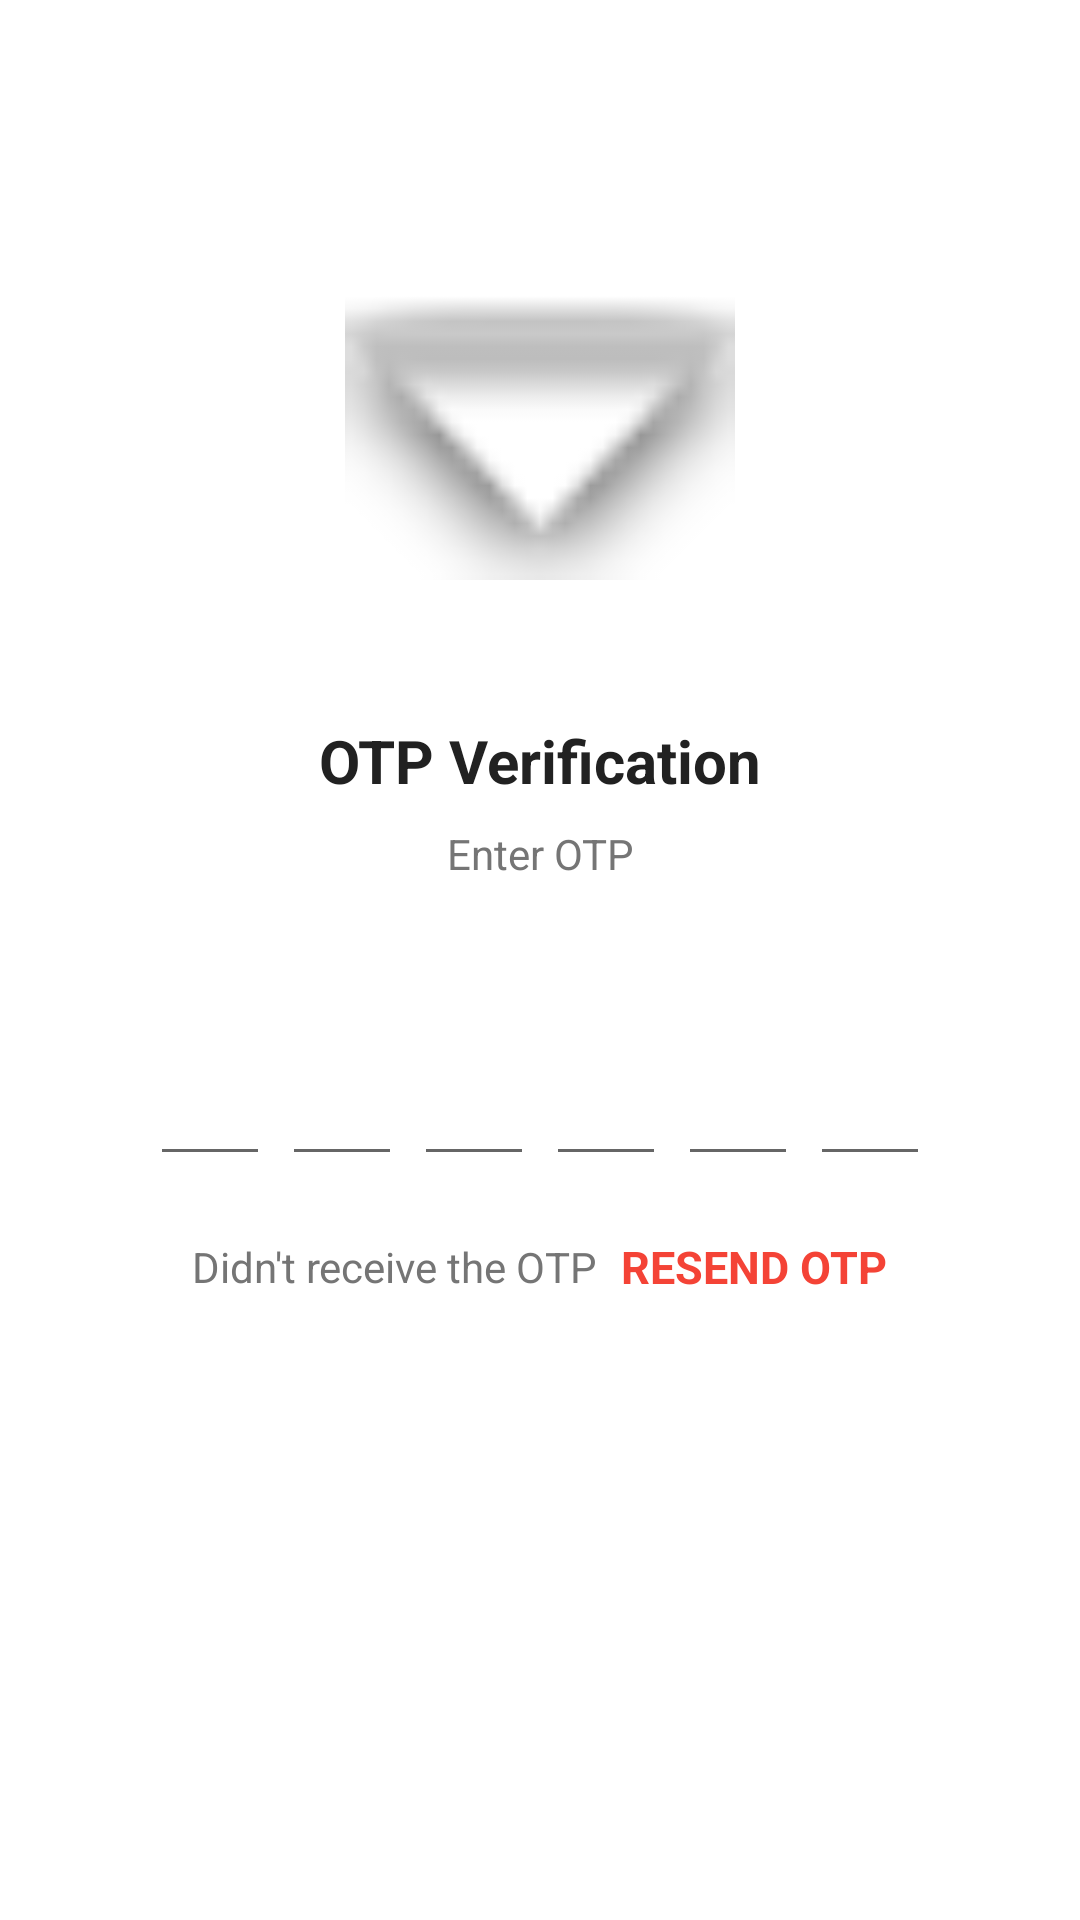

The Android layout XML behind this screen, and the referenced resources:
<!-- AndroidManifest.xml: application theme Theme.Verification -->
<!-- res/layout/activity_verify_o_t_p.xml -->
<?xml version="1.0" encoding="utf-8"?>
<ScrollView xmlns:android="http://schemas.android.com/apk/res/android"
    xmlns:app="http://schemas.android.com/apk/res-auto"
    xmlns:tools="http://schemas.android.com/tools"
    android:layout_width="match_parent"
    android:layout_height="match_parent"
    android:overScrollMode="never"
    android:scrollbars="none"
    tools:context=".VerifyOTPActivity">

    <LinearLayout
        android:layout_width="match_parent"
        android:layout_height="wrap_content"
        android:gravity="center_horizontal"
        android:orientation="vertical">

        <ImageView
            android:layout_width="130dp"
            android:layout_height="130dp"
            android:layout_marginTop="80dp"
            android:contentDescription="@string/app_name"
            android:src="@android:drawable/arrow_down_float"
            />
        <TextView
            android:layout_width="wrap_content"
            android:layout_height="wrap_content"
            android:layout_marginTop="30dp"
            android:text="@string/otp_verification"
            android:textColor="@color/colorTextPrimary"
            android:textSize="20sp"
            android:textStyle="bold"
            />
        <TextView
            android:layout_width="match_parent"
            android:layout_height="wrap_content"
            android:layout_marginStart="50dp"
            android:layout_marginTop="8dp"
            android:layout_marginEnd="50dp"
            android:gravity="center"
            android:text="@string/enter_otp"
            android:textColor="@color/colorTextSecondary"
            android:textSize="14sp"
            />
        <TextView
            android:id="@+id/textMobile"
            android:layout_width="match_parent"
            android:layout_height="wrap_content"
            android:layout_marginStart="50dp"
            android:layout_marginTop="4dp"
            android:layout_marginEnd="50dp"
            android:gravity="center"
            android:textColor="@color/colorTextPrimary"
            android:textSize="14sp"
            android:textStyle="bold"/>
        <LinearLayout
            android:layout_width="match_parent"
            android:layout_height="wrap_content"
            android:layout_marginTop="30dp"
            android:gravity="center"
            android:orientation="horizontal">

            <EditText
                android:id="@+id/inputCode1"
                android:layout_width="40dp"
                android:layout_height="45dp"
                android:gravity="center"
                android:imeOptions="actionNext"
                android:importantForAutofill="no"
                android:inputType="number"
                android:maxLength="1"
                android:textColor="@color/colorTextPrimary"
                android:textStyle="bold"
                android:textSize="24sp"
                tools:ignore="LabelFor"/>

            <EditText
                android:id="@+id/inputCode2"
                android:layout_width="40dp"
                android:layout_height="45dp"
                android:layout_marginStart="4dp"
                android:gravity="center"
                android:imeOptions="actionNext"
                android:importantForAutofill="no"
                android:inputType="number"
                android:maxLength="1"
                android:textColor="@color/colorTextPrimary"
                android:textStyle="bold"
                android:textSize="24sp"
                tools:ignore="LabelFor"/>
            <EditText
                android:id="@+id/inputCode3"
                android:layout_width="40dp"
                android:layout_height="45dp"
                android:layout_marginStart="4dp"
                android:gravity="center"
                android:imeOptions="actionNext"
                android:importantForAutofill="no"
                android:inputType="number"
                android:maxLength="1"
                android:textColor="@color/colorTextPrimary"
                android:textStyle="bold"
                android:textSize="24sp"
                tools:ignore="LabelFor"/>
            <EditText
                android:id="@+id/inputCode4"
                android:layout_width="40dp"
                android:layout_height="45dp"
                android:layout_marginStart="4dp"
                android:gravity="center"
                android:imeOptions="actionNext"
                android:importantForAutofill="no"
                android:inputType="number"
                android:maxLength="1"
                android:textColor="@color/colorTextPrimary"
                android:textStyle="bold"
                android:textSize="24sp"
                tools:ignore="LabelFor"/>
            <EditText
                android:id="@+id/inputCode5"
                android:layout_width="40dp"
                android:layout_height="45dp"
                android:layout_marginStart="4dp"
                android:gravity="center"
                android:imeOptions="actionNext"
                android:importantForAutofill="no"
                android:inputType="number"
                android:maxLength="1"
                android:textColor="@color/colorTextPrimary"
                android:textStyle="bold"
                android:textSize="24sp"
                tools:ignore="LabelFor"/>
            <EditText
                android:id="@+id/inputCode6"
                android:layout_width="40dp"
                android:layout_height="45dp"
                android:layout_marginStart="4dp"
                android:gravity="center"
                android:imeOptions="actionDone"
                android:importantForAutofill="no"
                android:inputType="number"
                android:maxLength="1"
                android:textColor="@color/colorTextPrimary"
                android:textStyle="bold"
                android:textSize="24sp"
                tools:ignore="LabelFor"/>


        </LinearLayout>
        <LinearLayout
            android:layout_width="match_parent"
            android:layout_height="wrap_content"
            android:layout_marginTop="20dp"
            android:gravity="center"
            android:orientation="horizontal">

            <TextView
                android:layout_width="wrap_content"
                android:layout_height="wrap_content"
                android:text="Didn't receive the OTP"
               android:textColor="@color/colorTextSecondary"
                android:textSize="14sp"/>

            <TextView
                android:id="@+id/textResendOTP"
                android:layout_width="wrap_content"
                android:layout_height="wrap_content"
                android:layout_marginStart="8dp"
                android:text="@string/resend_otp"
                android:textColor="@color/colorAccent"
                android:textSize="15sp"
                android:textStyle="bold"/>

        </LinearLayout>

        <FrameLayout
            android:layout_width="match_parent"
            android:layout_height="wrap_content">

            <Button
                android:id="@+id/buttonVerify"
                android:layout_width="match_parent"
                android:layout_height="wrap_content"
                android:layout_margin="30dp"
                android:background="@drawable/background_button"
                android:text="@string/verify"
                android:textColor="@color/colorwhite"
                android:textStyle="bold"
                android:textSize="16sp"
                />

            <ProgressBar
                android:id="@+id/progressBar"
                android:layout_width="40dp"
                android:layout_height="40dp"
                android:layout_gravity="center"
                android:visibility="gone"/>

        </FrameLayout>




    </LinearLayout>



</ScrollView>
<!-- resources referenced by this layout -->
<resources>
  <color name="colorAccent">#F44336</color>
  <color name="colorTextPrimary">#212121</color>
  <color name="colorTextSecondary">#757575</color>
  <color name="colorwhite">#FFFFFFFF</color>
  <string name="app_name">verification</string>
  <string name="enter_otp">Enter OTP</string>
  <string name="otp_verification">OTP Verification</string>
  <string name="resend_otp">RESEND OTP</string>
  <string name="verify">verify</string>
  <style name="Theme.Verification" parent="Theme.MaterialComponents.DayNight.NoActionBar">
          
          <item name="colorPrimary">@color/colorPrimary</item>
          <item name="colorPrimaryVariant">@color/colorPrimaryDark</item>
          <item name="colorOnPrimary">@color/colorAccent</item>
          
          <item name="colorSecondary">@color/teal_200</item>
          <item name="colorSecondaryVariant">@color/teal_700</item>
          <item name="colorOnSecondary">@color/black</item>
          
          <item name="android:statusBarColor" tools:targetApi="l">?attr/colorPrimaryVariant</item>
          
      </style>
  <color name="colorPrimary">#536DFE</color>
  <color name="colorPrimaryDark">#536DFE</color>
  <color name="teal_200">#FF03DAC5</color>
  <color name="teal_700">#FF018786</color>
  <color name="black">#FF000000</color>
</resources>
